Run: headless pygame with SDL's dummy video driver; simulated clock (each Clock.tick advances the game by its frame time, no real sleeping); random seed 0; keys injected as events and as key.get_pressed() state; no mouse input.
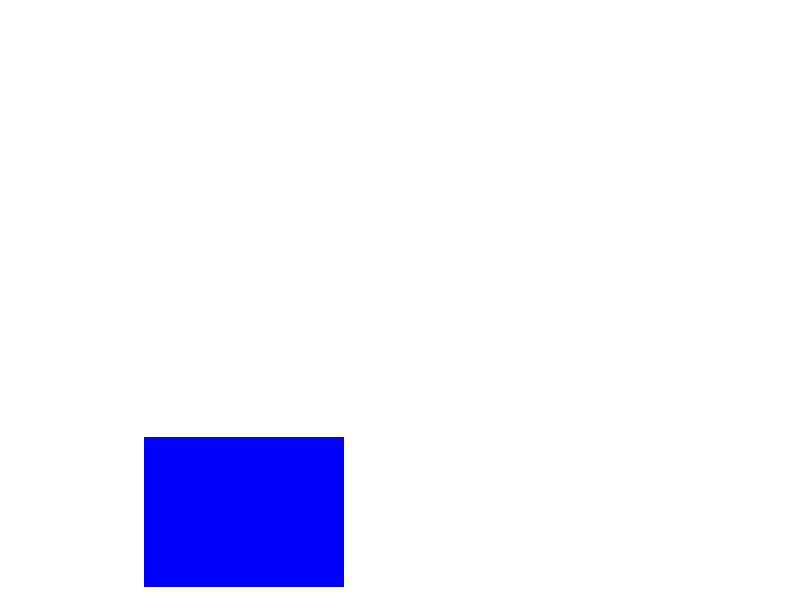
Frame 1 of 4 · flips 1–60 · no input
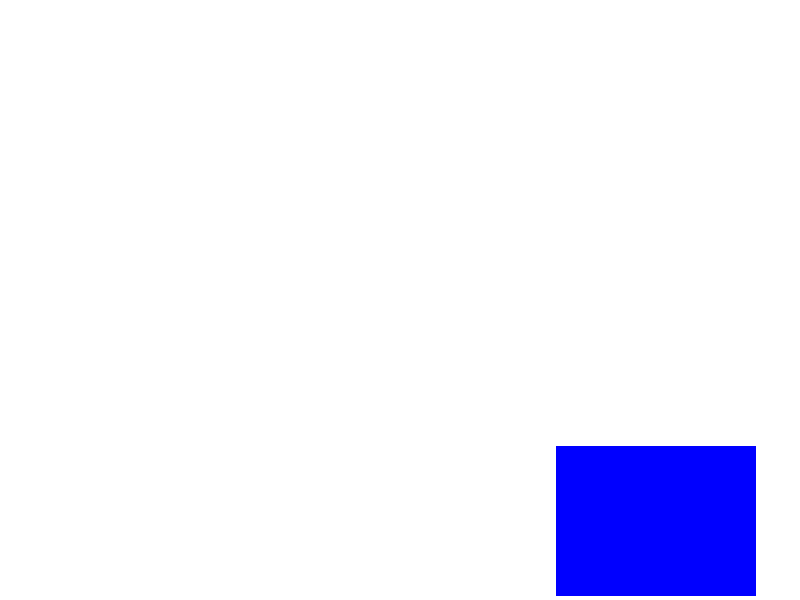
Frame 2 of 4 · flips 61–180 · tapped SPACE, RETURN · held RIGHT (→), D
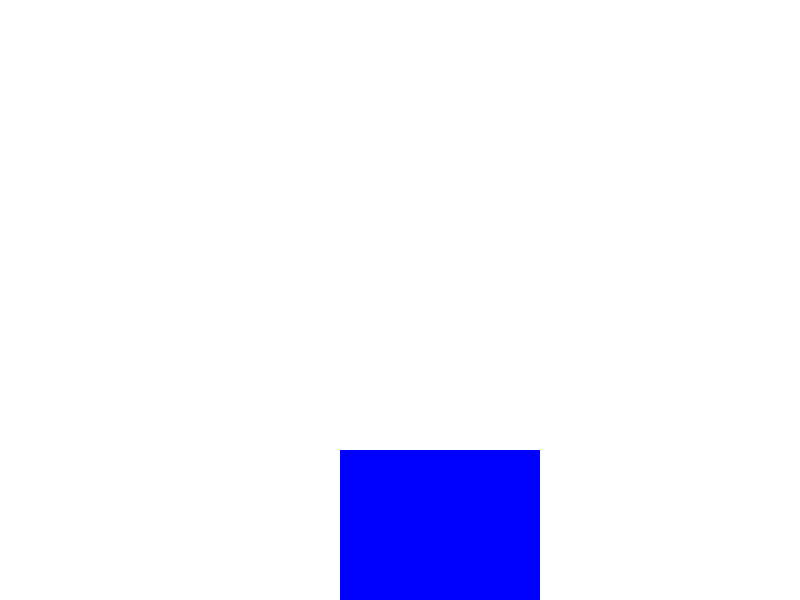
Frame 3 of 4 · flips 181–300 · held DOWN (↓), S
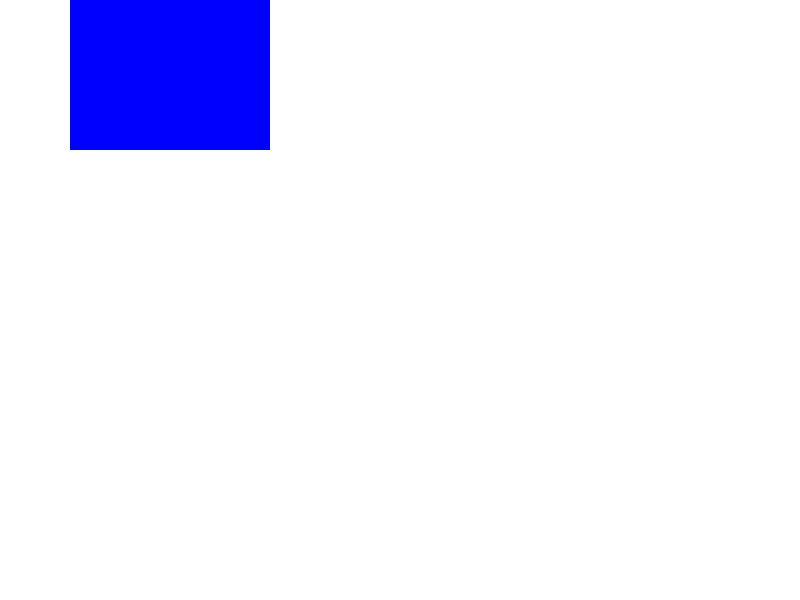
Frame 4 of 4 · flips 301–420 · held LEFT (←), A, UP (↑), W

The pygame program that drew these frames:

import pygame
import sys
# Inizializza Pygame
pygame.init()

# Imposta dimensioni e crea la finestra
WIDTH, HEIGHT = 800, 600
screen = pygame.display.set_mode((WIDTH, HEIGHT))
pygame.display.set_caption("Demo Pygame")

# Definisci un colore (RGB)
WHITE = (255, 255, 255)
BLUE = (0, 0, 255)

# Let's introduce a variable that represents the x coordinate del rettangolo

x = 100
y = 100

# also the speed is a variable now!
vx = 1
vy = 2

e = 0.7
f = 0.01

clock = pygame.time.Clock()

# Loop principale
running = True
while running:
    for event in pygame.event.get():
        if event.type == pygame.QUIT:
            running = False

    # Riempi lo sfondo
    screen.fill(WHITE)

    # Now the rectangle has a "variable" x!

    rect = pygame.Rect(x, y, 200, 150)

    # Disegna il rettangolo
    pygame.draw.rect(screen, BLUE, rect)

    # Aggiorna il display
    pygame.display.flip()

    # Move the rectangle a little bit on the right
    x += vx
    y += vy

    # if we reach the end of the screen, let's bounce!
    # but with anaelastic collisions!

    if x > 800-200: # the width of our rectangle is 200, so we need to substract it from 640!:
        vx = -vx*e
        x = 800-200

    if x < 0:
        vx = -vx*e
        x = 0

    if y > 600-150: # the height of our rectangle is 150, so we need to substract it from 480!
        vy = -vy*e
        y = 600-150
    
    if y < 0: # the height of our rectangle is 150, so we need to substract it from 480!
        vy = -vy*e
        y = 0
    # Gravity

    vy += 0.2

    # Friction

    vx *= 0.99
    vy *= 0.99

    # now we can control with keys!

    keys = pygame.key.get_pressed()
    
    if keys[pygame.K_RIGHT]:
        vx += 0.1
    if keys[pygame.K_LEFT]:
        vx -= 0.1
    if keys[pygame.K_DOWN]:
        vy += 0.1
    if keys[pygame.K_UP]:
        vy -= 0.9

    # wait for a bit (let's aim at 50 fps)
    clock.tick(50)
# Chiudi Pygame
pygame.quit()
sys.exit()
